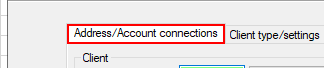
Task: Infrastructure d'entreprise robotique
Workflow: AjouterClient

Step 1: click on the page tab 'Address/Account connections' in window 'TDL-ADMIN - Edit client' (tdladmin.exe)

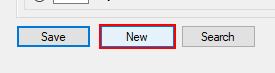
Step 2: click on 'New' in window 'TDL-ADMIN - Edit client' (tdladmin.exe)

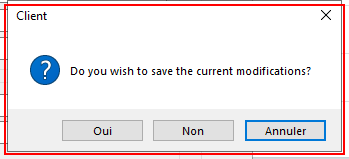
Step 3: find the dialog in window 'Client' (tdladmin.exe)

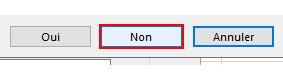
Step 4 [then]: click on the button 'Non' in window 'Client' (tdladmin.exe)

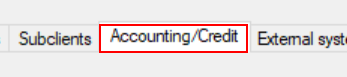
Step 5 [then]: click on the page tab 'Accounting/Credit' in window 'TDL-ADMIN - Edit client' (tdladmin.exe)

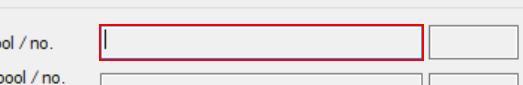
Step 6: click on '...' in window 'TDL-ADMIN - Edit client' (tdladmin.exe)

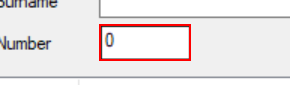
Step 7: type "3" in window 'Search for settlement sender pool' (tdladmin.exe)

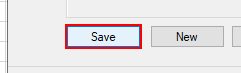
Step 8: click on 'Save' in window 'TDL-ADMIN - Edit client' (tdladmin.exe)

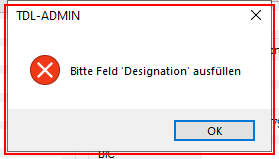
Step 9: find the dialog 'TDL-ADMIN' in window 'TDL-ADMIN' (tdladmin.exe)

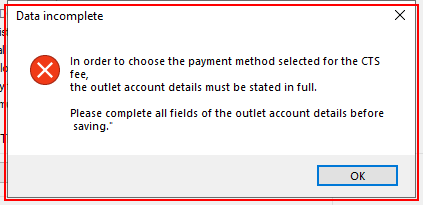
Step 10: find the dialog in window 'Data incomplete' (tdladmin.exe)

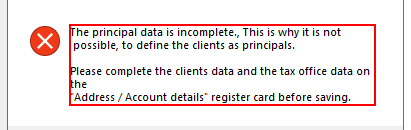
Step 11 [then]: get-attribute in window 'Data incomplete' (tdladmin.exe)

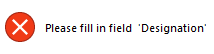
Step 12: get-attribute of the text in window 'TDL-ADMIN' (tdladmin.exe)
